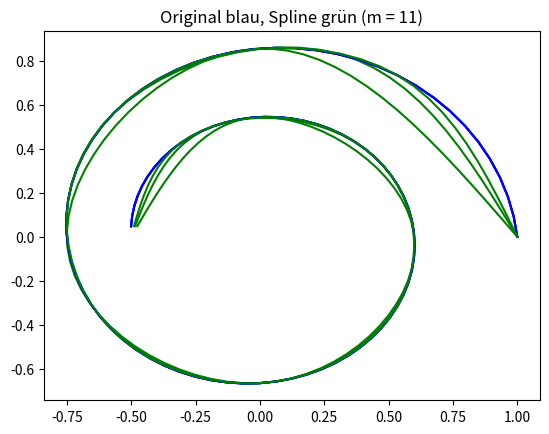

Here is the Python script that generated this plot:
import numpy as np
import math
from matplotlib import pyplot as plt

# Begin: Copy-Paste von aufgabe 3


def calcH(x):
    # Berechne den h-vektor auf basis der gegebenen x
    l = len(x) - 1
    h = np.zeros(l)
    for i in range(0, l):
        h[i] = x[i + 1] - x[i]

    return h


def calcGamma(y, h):
    # Berechne den gamma-vektor auf basis der gegebenen y und der berechneten h
    l = len(h) - 1
    g = np.zeros(l)
    for i in range(0, l):
        g[i] = 6 * ((y[i + 2] - y[i + 1]) /
                    h[i + 1] - (y[i + 1] - y[i]) / h[i])

    return g


def createMatrix(h):
   # Erstelle die h-matrix zum berechnen der betas.
    l = len(h) - 1
    a = np.zeros([l, l])
    for i in range(0, l):
        for j in range(0, l):
            if i == j:
                a[i][j] = 2*(h[i] + h[i + 1])
            elif j == i + 1:
                if j < l:
                    a[i][j] = h[j]
            elif j == i - 1:
                if j > -1:
                    a[i][j] = h[i]

    return a


def calcBeta(m, g):
    # Löse das LGS m*b=g um die betas zu berechnen und setze b0 und bn auf 0.
    z = np.linalg.solve(m, g)
    b = np.zeros(len(z) + 2)
    for i in range(1, len(z) + 1):
        b[i] = z[i-1]

    return b


def calcAlpha(y, h, b):
    # Berechne die alphas auf basis der gegebenen y, den berechneten h und den berechneten betas
    l = len(b)-1
    a = np.zeros(l)
    for i in range(0, l):
        a[i] = (y[i + 1] - y[i]) / h[i] - 1. / 3 * \
            b[i] * h[i] - 1. / 6 * b[i + 1] * h[i]

    return a


def evalSingleSplineFunction(x, y, h, a, b, i, z):
    # Evaluiert die einzelne Splinefunktion pi(z) an position z (nicht schön, aber funktioniert)
    c = z - x[i]

    d = y[i]

    e = a[i]
    f = e * c

    r = b[i] / 2
    s = math.pow(c, 2)
    t = r * s

    l = (b[i + 1] - b[i]) / (6 * h[i])
    v = l * math.pow(c, 3)

    return d + f + t + v


def createSingleSplineFunction(x, y, h, a, b, i):
    # Erstelle ein lambda um die einzelne Splinefunktion pi(z) zu repräsentieren
    return lambda z: evalSingleSplineFunction(x, y, h, a, b, i, z)


def createSpline(x, y, h, a, b):
    # Erstelle eine Liste der einzelnen Splinefunktionen
    funcs = []
    for i in range(0, len(x) - 1):
        funcs.append(createSingleSplineFunction(x, y, h, a, b, i))

    # Return ein lamda das den Spline and einer Position z auswertet
    return lambda z: evalSpline(x, funcs, z)


def evalSpline(x, funcs, z):
    # Evaluiere den Spline an Position z, indem das passende Intervall gesucht wird und die entsprechende einzelne Splinefunktion an z ausgewertet wird
    if z < x[0]:
        return funcs[0](z)

    for i in range(1, len(x)):
        if z <= x[i]:
            return funcs[i - 1](z)

    return funcs[len(funcs) - 1](z)


def calcSpline(x, y):
    # Berechne den Spline
    h = calcH(x)
    g = calcGamma(y, h)
    m = createMatrix(h)
    b = calcBeta(m, g)
    a = calcAlpha(y, h, b)
    return createSpline(x, y, h, a, b)

# Ende: Copy-Paste von aufgabe 3


def gx(t):
    return 1. / (1 + t) * math.cos(3 * math.pi * t)


def gy(t):
    return 1. / (1 + t) * math.sin(3 * math.pi * t)


def calcPoints(m):
    points = np.zeros([3, m])
    for i in range(m):
        t = i / (m - 1.)
        x = gx(t)
        y = gy(t)
        points[0][i] = t
        points[1][i] = x
        points[2][i] = y

    return points


# Berechne die eigentlichen Funktionswerte
t = np.arange(0, 1, 0.01)
x = []
y = []
for i in t:
    x.append(gx(i))
    y.append(gy(i))

for m in [7, 9, 11]:
    # Plotte die original Funktion in blau
    plt.plot(x, y, 'b')

    # Berechne die Stützstellen und werte die original Funktion dort aus
    a = calcPoints(m)
    e = a[0]  # stützstellen
    f = a[1]  # x and den stützstellen ausgewertet
    g = a[2]  # y and den stützstellen ausgewertet

    # Berechne jeweils einen Spline für x und einen für y
    splineX = calcSpline(e, f)
    splineY = calcSpline(e, g)

    # Werte den Spline an den gleichen Stellen wie die eigentliche Funktion aus
    v = []  # splineX ausgewertet
    w = []  # splineY ausgewertet
    for i in t:
        v.append(splineX(i))
        w.append(splineY(i))

    # Plotte den Graphen der Splines in grün
    plt.plot(v, w, 'g')
    plt.title("Original blau, Spline grün (m = " + str(m) + ")")
    plt.show()
